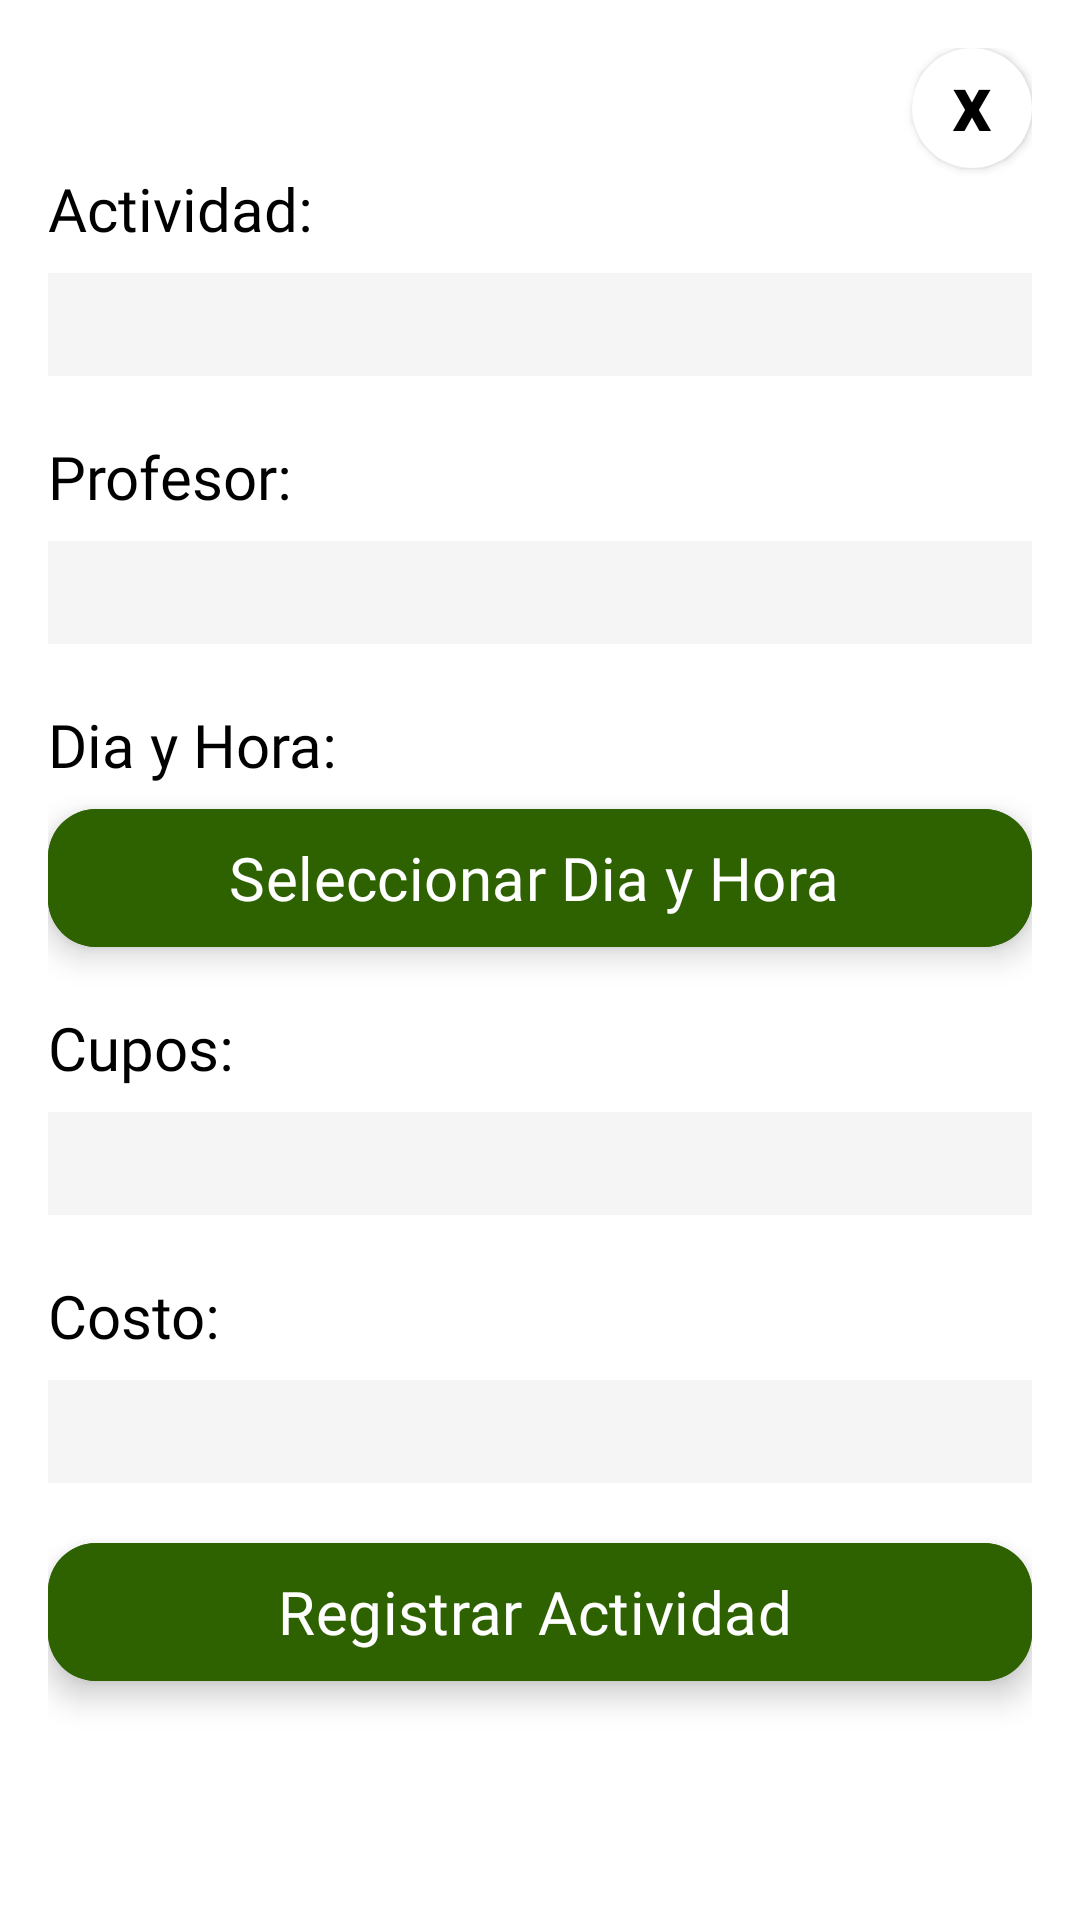

Here is an Android app screen rendered from its layout file. Give the layout XML and the strings, colors and styles it references.
<!-- AndroidManifest.xml: application theme Theme.ProyectoIntegradorDAM -->
<!-- res/layout/modal_form_newactivity.xml -->
<?xml version="1.0" encoding="utf-8"?>
<androidx.appcompat.widget.LinearLayoutCompat xmlns:android="http://schemas.android.com/apk/res/android"
    xmlns:app="http://schemas.android.com/apk/res-auto"
    android:layout_width="300dp"
    android:layout_height="wrap_content"
    android:background="@color/white"
    android:orientation="vertical"
    android:padding="16dp">

    <androidx.cardview.widget.CardView
        android:id="@+id/close_newActivity"
        android:layout_width="40dp"
        android:layout_height="40dp"
        android:layout_gravity="end"
        android:backgroundTint="@color/white"
        android:clickable="true"
        android:focusable="true"
        android:foreground="?android:selectableItemBackground"
        app:cardCornerRadius="30dp">

        <TextView
            android:layout_width="match_parent"
            android:layout_height="match_parent"
            android:gravity="center_horizontal"
            android:text="@string/btn_x"
            android:textColor="@color/black"
            android:textSize="26sp"
            android:textStyle="bold" />
    </androidx.cardview.widget.CardView>

    <TextView
        android:layout_width="wrap_content"
        android:layout_height="wrap_content"
        android:fontFamily="@font/comfortaa_medium"
        android:text="@string/activity"
        android:textColor="@color/black"
        android:textSize="20sp" />

    <EditText
        android:id="@+id/etNombreActividad"
        android:layout_width="match_parent"
        android:layout_height="wrap_content"
        android:layout_marginTop="8dp"
        android:background="@drawable/input_border_shape"
        android:backgroundTint="#F5F5F5"
        android:paddingHorizontal="5dp"
        android:paddingVertical="5dp" />

    <TextView
        android:layout_width="wrap_content"
        android:layout_height="wrap_content"
        android:layout_marginTop="20dp"
        android:fontFamily="@font/comfortaa_medium"
        android:text="Profesor:"
        android:textColor="@color/black"
        android:textSize="20sp" />

    <EditText
        android:id="@+id/etProfesor"
        android:layout_width="match_parent"
        android:layout_height="wrap_content"
        android:layout_marginTop="8dp"
        android:background="@drawable/input_border_shape"
        android:backgroundTint="#F5F5F5"
        android:paddingHorizontal="5dp"
        android:paddingVertical="5dp" />

    <TextView
        android:layout_width="wrap_content"
        android:layout_height="wrap_content"
        android:layout_marginTop="20dp"
        android:fontFamily="@font/comfortaa_medium"
        android:text="@string/dayAndHour"
        android:textColor="@color/black"
        android:textSize="20sp" />

    <com.google.android.material.floatingactionbutton.ExtendedFloatingActionButton
        android:id="@+id/btnFechaHora"
        android:layout_width="match_parent"
        android:layout_height="46dp"
        android:layout_marginTop="8dp"
        android:backgroundTint="@color/bc_backgroundButton"
        android:fontFamily="@font/roboto_black"
        android:text="@string/tbn_selectDate"
        android:textColor="@color/white"
        android:textSize="20sp" />

    <TextView
        android:layout_width="wrap_content"
        android:layout_height="wrap_content"
        android:layout_marginTop="20dp"
        android:fontFamily="@font/comfortaa_medium"
        android:text="@string/cupos"
        android:textColor="@color/black"
        android:textSize="20sp" />

    <EditText
        android:id="@+id/etCupo"
        android:layout_width="match_parent"
        android:layout_height="wrap_content"
        android:layout_marginTop="8dp"
        android:background="@drawable/input_border_shape"
        android:backgroundTint="#F5F5F5"
        android:paddingHorizontal="5dp"
        android:paddingVertical="5dp" />

    <TextView
        android:layout_width="wrap_content"
        android:layout_height="wrap_content"
        android:layout_marginTop="20dp"
        android:fontFamily="@font/comfortaa_medium"
        android:text="Costo:"
        android:textColor="@color/black"
        android:textSize="20sp" />

    <EditText
        android:id="@+id/etCosto"
        android:layout_width="match_parent"
        android:layout_height="wrap_content"
        android:layout_marginTop="8dp"
        android:background="@drawable/input_border_shape"
        android:backgroundTint="#F5F5F5"
        android:paddingHorizontal="5dp"
        android:paddingVertical="5dp" />

    <com.google.android.material.floatingactionbutton.ExtendedFloatingActionButton
        android:id="@+id/btnAddShift"
        android:layout_width="match_parent"
        android:layout_height="46dp"
        android:layout_marginTop="20dp"
        android:layout_marginBottom="15dp"
        android:backgroundTint="@color/bc_backgroundButton"
        android:fontFamily="@font/roboto_black"
        android:gravity="center"
        android:text="@string/tbn_registerActivity"
        android:textColor="@color/white"
        android:textSize="20sp" />

</androidx.appcompat.widget.LinearLayoutCompat>
<!-- resources referenced by this layout -->
<resources>
  <color name="bc_backgroundButton">#2E6200</color>
  
      //MENU VIEW
  <color name="black">#FF000000</color>
  <color name="white">#FFFFFFFF</color>
  <!-- drawable input_border_shape (drawable) -->
  <?xml version="1.0" encoding="utf-8"?>
  <shape xmlns:android="http://schemas.android.com/apk/res/android"
      android:shape="rectangle">
  
      <solid android:color="#FFFFFF"/>
      <stroke
          android:width="2dp"
          android:color="#000000" />
  </shape>
  <string name="activity">Actividad:</string>
  <string name="btn_x">x</string>
  <string name="cupos">Cupos:</string>
  <string name="dayAndHour">Dia y Hora:</string>
  <string name="tbn_registerActivity">Registrar Actividad</string>
  
      //Item_Activity
  <string name="tbn_selectDate">Seleccionar Dia y Hora</string>
  <style name="Theme.ProyectoIntegradorDAM" parent="Base.Theme.ProyectoIntegradorDAM" />
  <style name="Base.Theme.ProyectoIntegradorDAM" parent="Theme.Material3.DayNight.NoActionBar">
          
          
      </style>
</resources>
